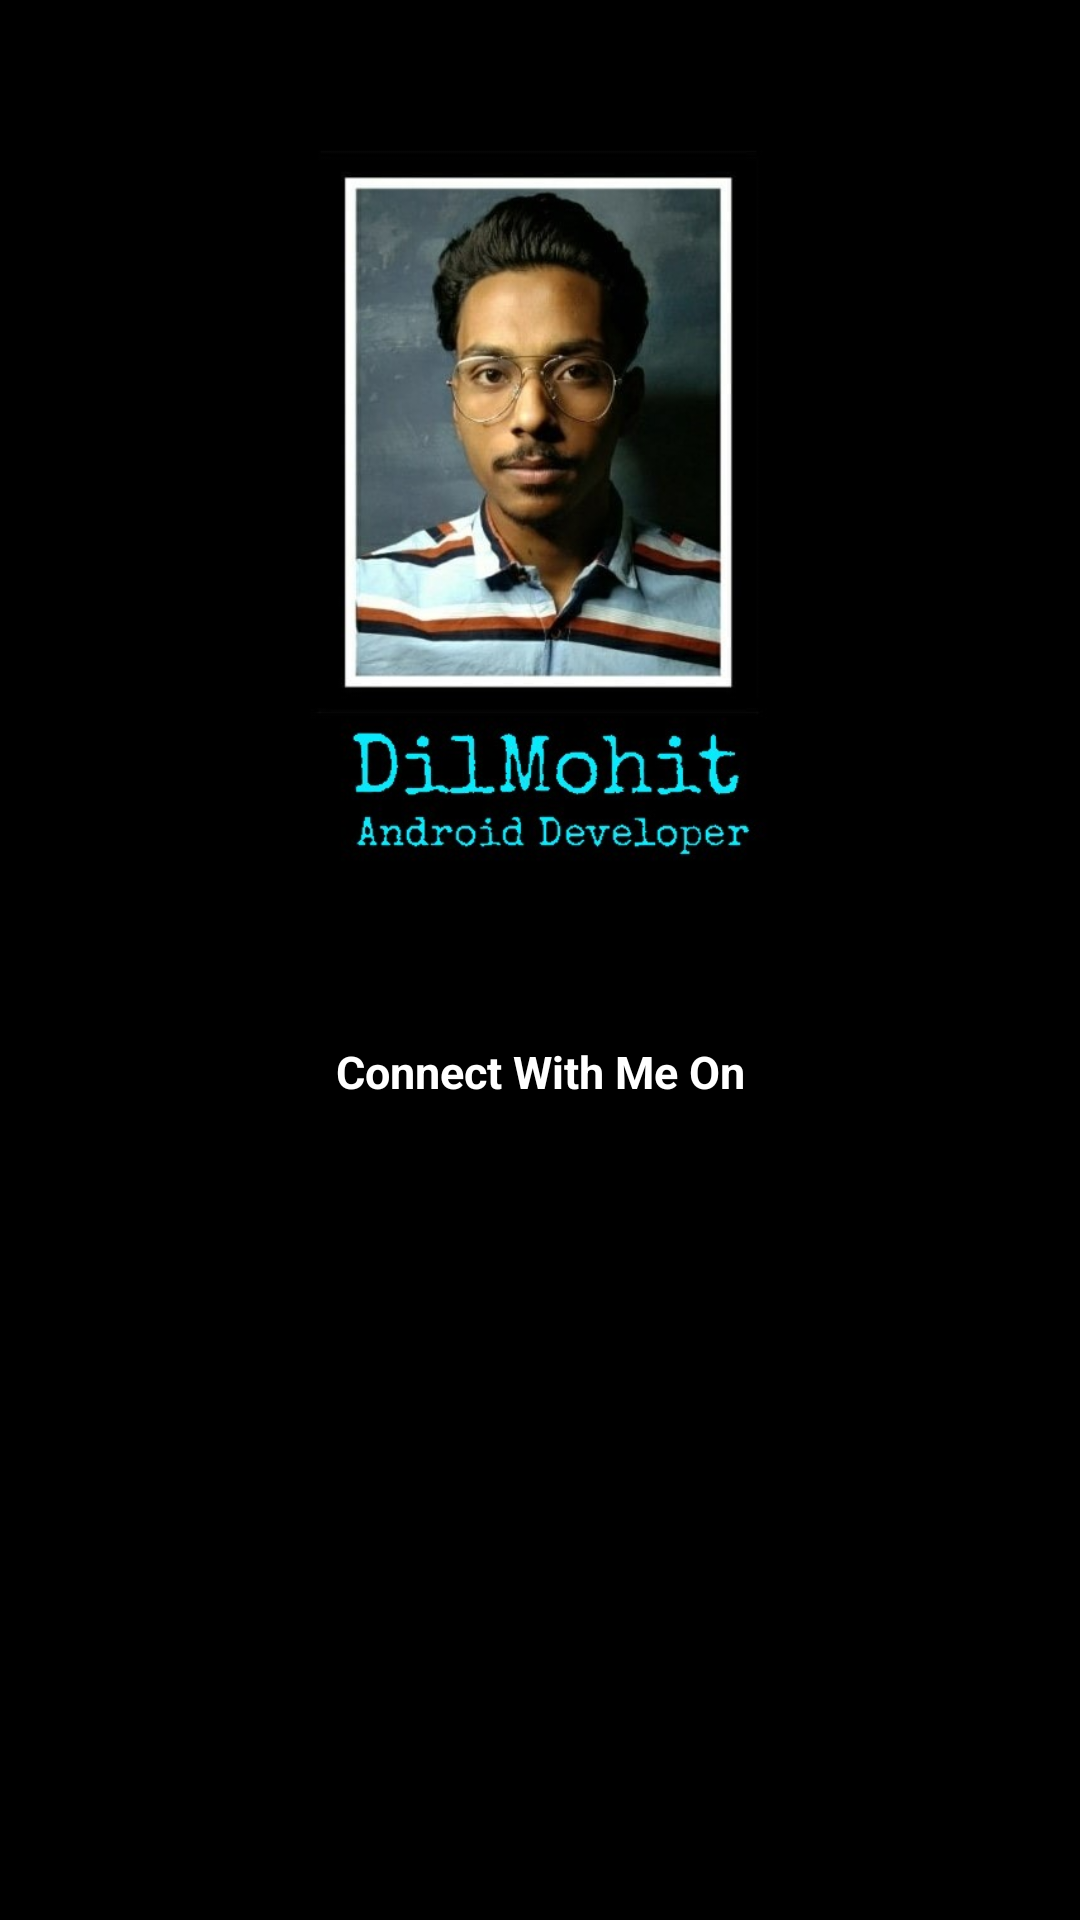

Here is an Android app screen rendered from its layout file. Give the layout XML and the strings, colors and styles it references.
<!-- AndroidManifest.xml: application theme Theme.ManageMyFiles -->
<!-- res/layout/fragment_about.xml -->
<?xml version="1.0" encoding="utf-8"?>
<androidx.constraintlayout.widget.ConstraintLayout xmlns:android="http://schemas.android.com/apk/res/android"
    xmlns:tools="http://schemas.android.com/tools"
    android:layout_width="match_parent"
    android:layout_height="match_parent"
    xmlns:app="http://schemas.android.com/apk/res-auto"
    android:background="@color/black"
    tools:context=".fragments.AboutFragment">

    <ImageView
        android:id="@+id/imageView3"
        android:layout_width="265dp"
        android:layout_height="258dp"
        android:layout_marginTop="30dp"
        android:src="@drawable/myimg"
        app:layout_constraintEnd_toEndOf="parent"
        app:layout_constraintStart_toStartOf="parent"
        app:layout_constraintTop_toTopOf="parent" />

    <TextView
        android:id="@+id/textView"
        android:layout_width="wrap_content"
        android:layout_height="wrap_content"
        android:layout_marginTop="59dp"
        android:text="Connect With Me On"
        android:textColor="@color/white"
        android:textSize="15sp"
        android:textStyle="bold"
        app:layout_constraintEnd_toEndOf="parent"
        app:layout_constraintStart_toStartOf="parent"
        app:layout_constraintTop_toBottomOf="@+id/imageView3" />

    <ImageView
        android:id="@+id/imgTwitter"
        android:layout_width="93dp"
        android:layout_height="62dp"
        android:layout_marginTop="59dp"
        app:layout_constraintEnd_toStartOf="@+id/imgDevComm"
        app:layout_constraintStart_toStartOf="parent"
        app:layout_constraintTop_toBottomOf="@+id/textView"
        app:srcCompat="@drawable/twitter" />

    <ImageView
        android:id="@+id/imgDevComm"
        android:layout_width="75dp"
        android:layout_height="71dp"
        android:layout_marginTop="59dp"
        app:layout_constraintEnd_toEndOf="parent"
        app:layout_constraintStart_toEndOf="@+id/imgTwitter"
        app:layout_constraintTop_toBottomOf="@+id/textView"
        app:srcCompat="@drawable/devcomm" />

</androidx.constraintlayout.widget.ConstraintLayout>
<!-- resources referenced by this layout -->
<resources>
  <color name="black">#FF000000</color>
  <color name="white">#FFFFFFFF</color>
  <!-- drawable myimg: jpg bitmap (drawable-v24, 50418 bytes) -->
  <style name="Theme.ManageMyFiles" parent="Theme.MaterialComponents.DayNight.NoActionBar">
          
          <item name="colorPrimary">@color/purple_500</item>
          <item name="colorPrimaryVariant">@color/purple_700</item>
          <item name="colorOnPrimary">@color/white</item>
          
          <item name="colorSecondary">@color/teal_200</item>
          <item name="colorSecondaryVariant">@color/teal_700</item>
          <item name="colorOnSecondary">@color/black</item>
          
          <item name="android:statusBarColor" tools:targetApi="l">@color/darkgreen</item>
          
      </style>
  <color name="purple_500">#FF6200EE</color>
  <color name="purple_700">#FF3700B3</color>
  <color name="teal_200">#FF03DAC5</color>
  <color name="teal_700">#FF018786</color>
  <color name="darkgreen">#007C6B</color>
</resources>
